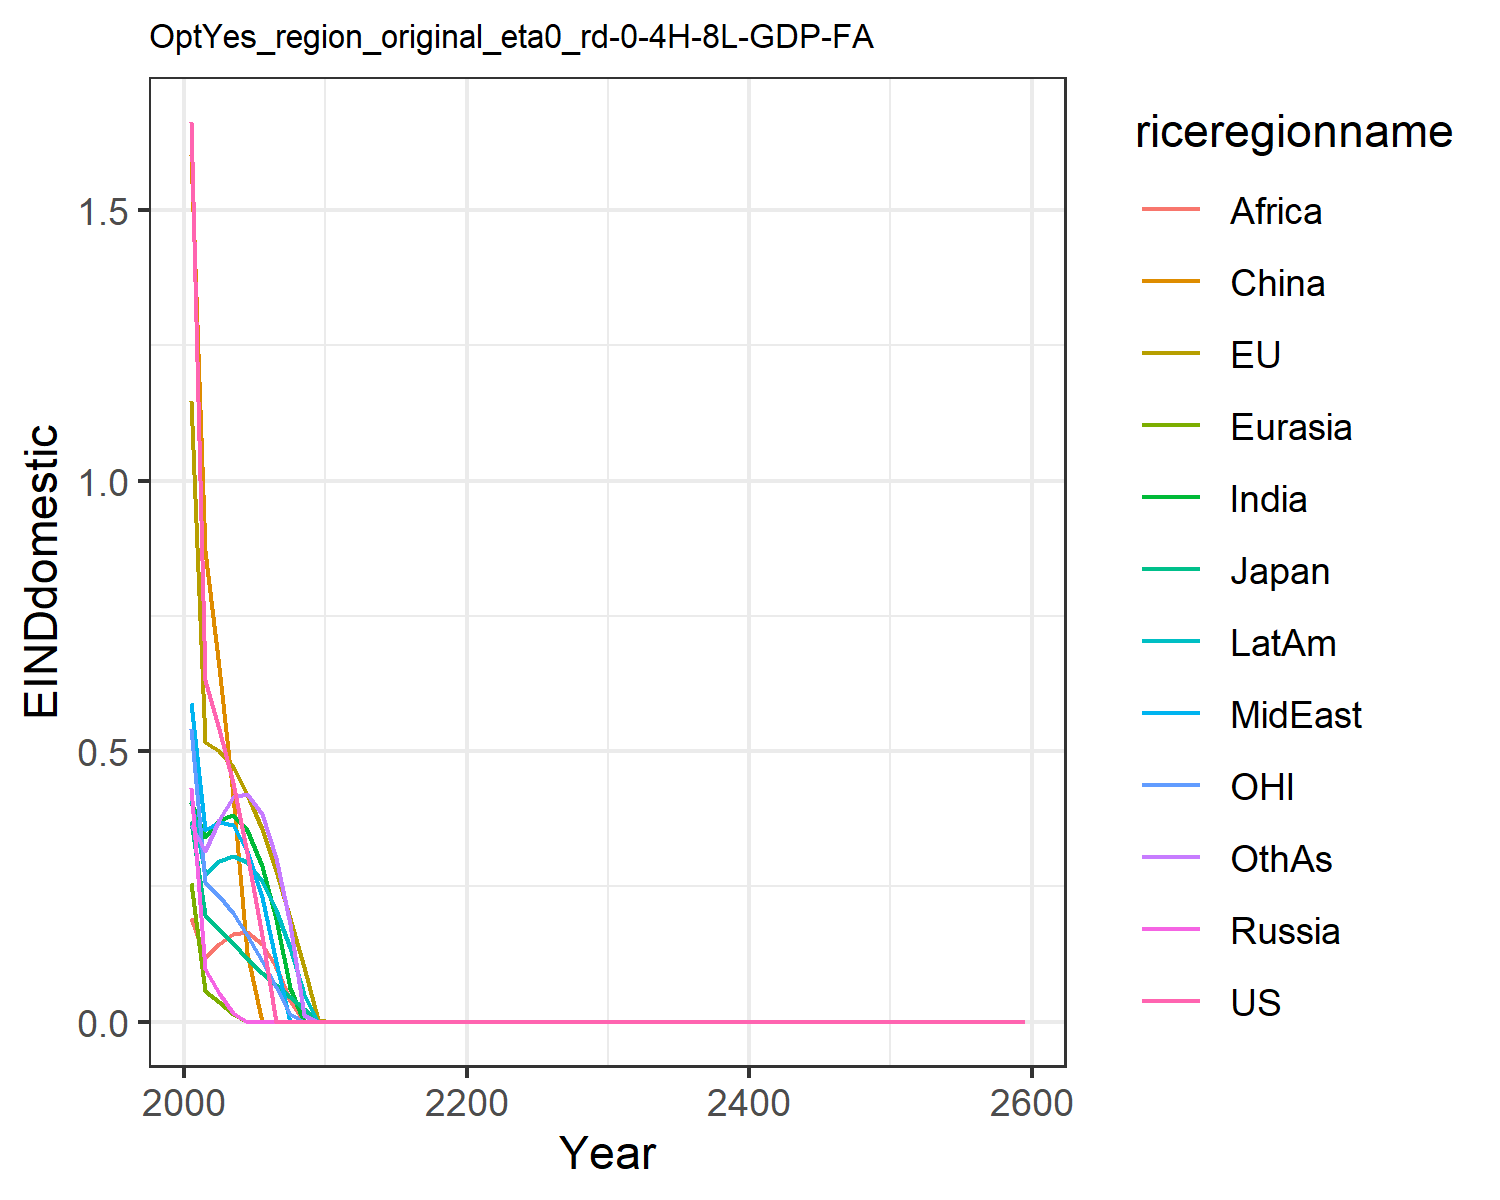

The file beside this chart, header and first rows:
1.6621334550980102, 1.1460506191660516, 0.3699659257424831, 0.43123618180564005, 0.2566662932747705, 1.6007411280266048, 0.4051515896926559, 0.5896749604345518, 0.19137708401697257, 0.4122723985071479, 0.541778261497279, 0.3639521027378334
0.6314, 0.5172, 0.1965, 0.09662, 0.05736, 0.8697, 0.3422, 0.3541, 0.119, 0.2725, 0.2574, 0.3163
0.5413, 0.5001, 0.1711, 0.05364, 0.03608, 0.6551, 0.3731, 0.3698, 0.1435, 0.2964, 0.2315, 0.3727
0.4411, 0.4706, 0.1447, 0.01529, 0.0136, 0.4163, 0.3818, 0.3627, 0.1624, 0.307, 0.2005, 0.4145
0.3114, 0.4216, 0.1154, 0.0, 0.0, 0.1263, 0.3547, 0.3164, 0.1654, 0.2944, 0.1595, 0.4215
0.1587, 0.3554, 0.09095, 0.0, 0.0, 0.0, 0.2885, 0.2298, 0.1445, 0.2592, 0.1125, 0.383
0.0, 0.2778, 0.06815, 0.0, 0.0, 0.0, 0.1903, 0.1108, 0.102, 0.2061, 0.06339, 0.3023
0.0, 0.1924, 0.04531, 0.0, 0.0, 0.0, 0.06319, 0.0, 0.03857, 0.137, 0.01375, 0.1804
0.0, 0.1005, 0.02267, 0.0, 0.0, 0.0, 0.0, 0.0, 0.0, 0.05192, 0.0, 0.0131
0.0, 0.00408, 0.0007027, 0.0, 0.0, 0.0, 0.0, 0.0, 0.0, 0.0, 0.0, 0.0
0.0, 0.0, 0.0, 0.0, 0.0, 0.0, 0.0, 0.0, 0.0, 0.0, 0.0, 0.0
0.0, 0.0, 0.0, 0.0, 0.0, 0.0, 0.0, 0.0, 0.0, 0.0, 0.0, 0.0
0.0, 0.0, 0.0, 0.0, 0.0, 0.0, 0.0, 0.0, 0.0, 0.0, 0.0, 0.0
0.0, 0.0, 0.0, 0.0, 0.0, 0.0, 0.0, 0.0, 0.0, 0.0, 0.0, 0.0
0.0, 0.0, 0.0, 0.0, 0.0, 0.0, 0.0, 0.0, 0.0, 0.0, 0.0, 0.0
0.0, 0.0, 0.0, 0.0, 0.0, 0.0, 0.0, 0.0, 0.0, 0.0, 0.0, 0.0
0.0, 0.0, 0.0, 0.0, 0.0, 0.0, 0.0, 0.0, 0.0, 0.0, 0.0, 0.0
0.0, 0.0, 0.0, 0.0, 0.0, 0.0, 0.0, 0.0, 0.0, 0.0, 0.0, 0.0
0.0, 0.0, 0.0, 0.0, 0.0, 0.0, 0.0, 0.0, 0.0, 0.0, 0.0, 0.0
0.0, 0.0, 0.0, 0.0, 0.0, 0.0, 0.0, 0.0, 0.0, 0.0, 0.0, 0.0
0.0, 0.0, 0.0, 0.0, 0.0, 0.0, 0.0, 0.0, 0.0, 0.0, 0.0, 0.0
0.0, 0.0, 0.0, 0.0, 0.0, 0.0, 0.0, 0.0, 0.0, 0.0, 0.0, 0.0
0.0, 0.0, 0.0, 0.0, 0.0, 0.0, 0.0, 0.0, 0.0, 0.0, 0.0, 0.0
0.0, 0.0, 0.0, 0.0, 0.0, 0.0, 0.0, 0.0, 0.0, 0.0, 0.0, 0.0
0.0, 0.0, 0.0, 0.0, 0.0, 0.0, 0.0, 0.0, 0.0, 0.0, 0.0, 0.0
0.0, 0.0, 0.0, 0.0, 0.0, 0.0, 0.0, 0.0, 0.0, 0.0, 0.0, 0.0
0.0, 0.0, 0.0, 0.0, 0.0, 0.0, 0.0, 0.0, 0.0, 0.0, 0.0, 0.0
0.0, 0.0, 0.0, 0.0, 0.0, 0.0, 0.0, 0.0, 0.0, 0.0, 0.0, 0.0
0.0, 0.0, 0.0, 0.0, 0.0, 0.0, 0.0, 0.0, 0.0, 0.0, 0.0, 0.0
0.0, 0.0, 0.0, 0.0, 0.0, 0.0, 0.0, 0.0, 0.0, 0.0, 0.0, 0.0
0.0, 0.0, 0.0, 0.0, 0.0, 0.0, 0.0, 0.0, 0.0, 0.0, 0.0, 0.0
0.0, 0.0, 0.0, 0.0, 0.0, 0.0, 0.0, 0.0, 0.0, 0.0, 0.0, 0.0
0.0, 0.0, 0.0, 0.0, 0.0, 0.0, 0.0, 0.0, 0.0, 0.0, 0.0, 3.684905302075905e-6
0.0, 0.0, 0.0, 0.0, 0.0, 0.0, 0.0, 0.0, 0.0, 0.0, 0.0, 0.0
0.0, 0.0, 0.0, 0.0, 0.0, 0.0, 0.0, 0.0, 0.0, 0.0, 0.0, 0.0
0.0, 0.0, 0.0, 0.0, 0.0, 0.0, 0.0, 0.0, 0.0, 0.0, 0.0, 0.0
0.0, 0.0, 0.0, 0.0, 0.0, 0.0, 0.0, 0.0, 0.0, 0.0, 0.0, 0.0
0.0, 0.0, 0.0, 0.0, 0.0, 0.0, 0.0, 0.0, 0.0, 0.0, 0.0, 0.0
0.0, 0.0, 0.0, 0.0, 0.0, 0.0, 0.0, 0.0, 0.0, 0.0, 0.0, 0.0
0.0, 0.0, 0.0, 0.0, 0.0, 0.0, 0.0, 0.0, 0.0, 0.0, 0.0, 0.0
0.0, 0.0, 0.0, 0.0, 0.0, 0.0, 0.0, 0.0, 0.0, 0.0, 0.0, 0.0
0.0, 0.0, 0.0, 0.0, 0.0, 0.0, 0.0, 0.0, 0.0, 0.0, 0.0, 0.0
0.0, 0.0, 0.0, 0.0, 0.0, 0.0, 0.0, 0.0, 0.0, 0.0, 0.0, 0.0
0.0, 0.0, 0.0, 0.0, 0.0, 0.0, 0.0, 0.0, 0.0, 0.0, 0.0, 0.0
0.0, 0.0, 0.0, 0.0, 0.0, 0.0, 0.0, 0.0, 0.0, 0.0, 0.0, 0.0
0.0, 0.0, 0.0, 0.0, 0.0, 0.0, 0.0, 0.0, 0.0, 0.0, 0.0, 0.0
0.0, 0.0, 0.0, 0.0, 0.0, 0.0, 0.0, 0.0, 0.0, 0.0, 0.0, 0.0
0.0, 0.0, 0.0, 0.0, 0.0, 0.0, 0.0, 0.0, 0.0, 0.0, 0.0, 0.0
0.0, 0.0, 0.0, 0.0, 0.0, 0.0, 0.0, 0.0, 0.0, 0.0, 0.0, 0.0
0.0, 0.0, 0.0, 0.0, 0.0, 0.0, 0.0, 0.0, 0.0, 0.0, 0.0, 0.0
0.0, 0.0, 0.0, 0.0, 0.0, 0.0, 0.0, 0.0, 0.0, 0.0, 0.0, 0.0
0.0, 0.0, 0.0, 0.0, 0.0, 0.0, 0.0, 0.0, 0.0, 0.0, 0.0, 0.0
0.0, 0.0, 0.0, 0.0, 0.0, 0.0, 0.0, 0.0, 0.0, 0.0, 0.0, 0.0
0.0, 0.0, 0.0, 0.0, 0.0, 0.0, 0.0, 0.0, 0.0, 0.0, 0.0, 0.0
0.0, 0.0, 0.0, 0.0, 0.0, 0.0, 0.0, 0.0, 0.0, 0.0, 0.0, 0.0
0.0, 0.0, 0.0, 0.0, 0.0, 0.0, 0.0, 0.0, 0.0, 0.0, 0.0, 0.0
0.0, 0.0, 0.0, 0.0, 0.0, 0.0, 0.0, 0.0, 0.0, 0.0, 0.0, 0.0
0.0, 0.0, 0.0, 0.0, 0.0, 0.0, 0.0, 0.0, 0.0, 0.0, 0.0, 0.0
0.0, 0.0, 0.0, 0.0, 0.0, 0.0, 0.0, 0.0, 0.0, 0.0, 0.0, 0.0
0.0, 0.0, 0.0, 0.0, 0.0, 0.0, 0.0, 0.0, 0.0, 0.0, 0.0, 0.0
